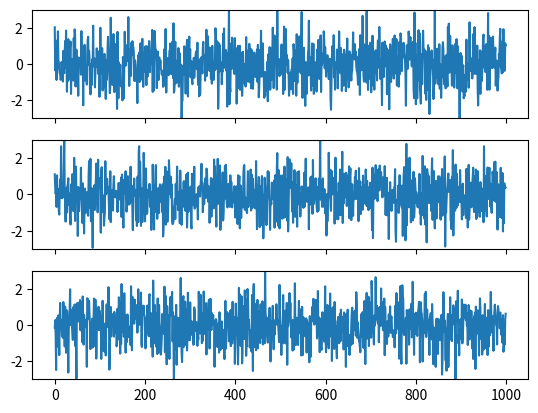

Write Python code to recreate this figure.
from __future__ import print_function, division

import numpy as np
import matplotlib.pyplot as plt


class VerticalLineAdder(object):
    def __init__(self, fig, axs):
        self.fig = fig
        self.axs = axs
        self.xs = [0]
        self.cid = fig.canvas.mpl_connect('button_press_event', self)

    def __call__(self, event):
        print('click', event)
        x = event.xdata
        if event.button == 3:
            for ax in axs:
                ax.vlines(x, -3, 3, color='k', lw=3)
        plt.draw()

if __name__ == '__main__':
    fig, axs = plt.subplots(3, 1, sharex=True, sharey=True)
    for ax in axs:
        ax.plot(np.random.normal(0, 1, 1000,))
        ax.set_ylim(-3, 3)

    VerticalLineAdder(fig, axs)

    plt.show()